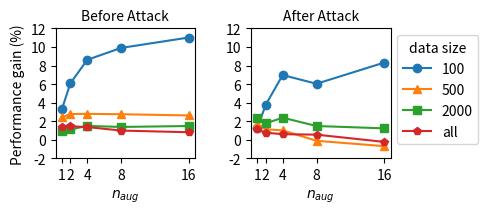

Here is the Python script that generated this plot:
import matplotlib.pyplot as plt
import numpy as np

plt.figure(figsize=(5, 2))
plt.subplots_adjust(left=0.13, bottom=0.25, right=0.8, top=0.9, wspace=0.4, hspace=0.6)

y_ticks = [-2, 0, 2, 4, 6,8, 10, 12]
x_ticks = [1, 2, 4, 8, 16]
plot_data_x = [1, 2, 4, 8, 16]
plot_data_y = [
    # plot 1
    [
        [3.29, 6.08, 8.62, 9.9, 11.02],
        [2.42, 2.78, 2.8, 2.76, 2.63],
        [0.91, 1.12, 1.5, 1.39, 1.49],
        [1.37, 1.46, 1.38, 1, 0.82]
    ],
    # plot 2
    [
        [1.29, 3.78, 6.98, 6.04, 8.32],
        [1.73, 1.14, 1.02, -0.1, -0.68],
        [2.31, 1.77, 2.39, 1.49, 1.24],
        [1.13, 0.77, 0.61, 0.56, -0.22]
    ]
]

# plot 1:
x = np.array(plot_data_x)
y1 = np.array(plot_data_y[0][0])
y2 = np.array(plot_data_y[0][1])
y3 = np.array(plot_data_y[0][2])
y4 = np.array(plot_data_y[0][3])
plt.subplot(1, 2, 1)
plt.plot(x, y1, label='100', marker='o')
plt.plot(x, y2, label='500', marker='^')
plt.plot(x, y3, label='2000', marker='s')
plt.plot(x, y4, label='all', marker='p')
plt.title('Before Attack', fontsize=10)
plt.xlabel('$n_{aug}$')
plt.ylabel('Performance gain (%)')
plt.xticks(x_ticks)
plt.yticks(y_ticks)

# plot 2:
x = np.array(plot_data_x)
y1 = np.array(plot_data_y[1][0])
y2 = np.array(plot_data_y[1][1])
y3 = np.array(plot_data_y[1][2])
y4 = np.array(plot_data_y[1][3])
plt.subplot(1, 2, 2)
plt.plot(x, y1, label='100', marker='o')
plt.plot(x, y2, label='500', marker='^')
plt.plot(x, y3, label='2000', marker='s')
plt.plot(x, y4, label='all', marker='p')
plt.title('After Attack', fontsize=10)
plt.xlabel('$n_{aug}$')
plt.xticks(x_ticks)
plt.yticks(y_ticks)
plt.legend(title='data size', loc=0, bbox_to_anchor=(1, 1))

plt.show()
